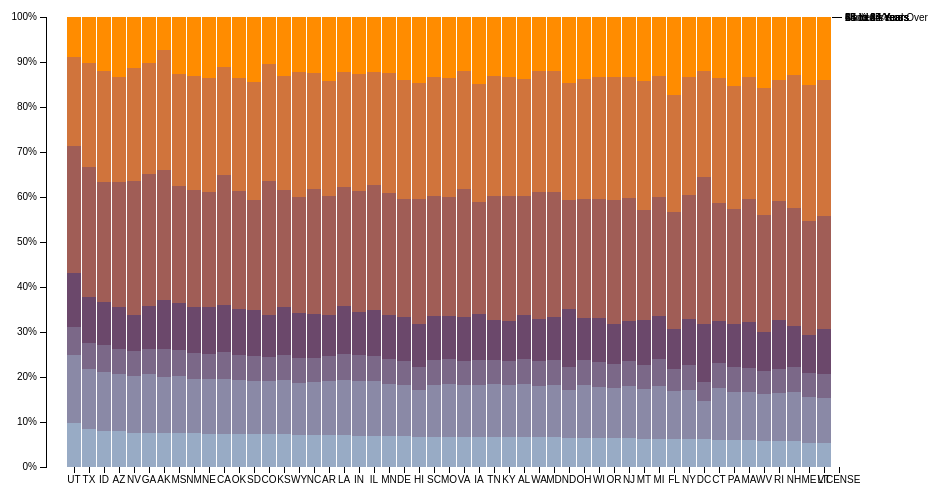
D3 v3 page, settled after 360 driven frames (6 s of simulated time); the page loaded 1 data file(s).



var margin = {top: 20, right: 100, bottom: 30, left: 40},
    width = 960 - margin.left - margin.right,
    height = 500 - margin.top - margin.bottom;

var x = d3.scale.ordinal()
    .rangeRoundBands([0, width], .1);

var y = d3.scale.linear()
    .rangeRound([height, 0]);

var color = d3.scale.ordinal()
    .range(["#98abc5", "#8a89a6", "#7b6888", "#6b486b", "#a05d56", "#d0743c", "#ff8c00"]);

var xAxis = d3.svg.axis()
    .scale(x)
    .orient("bottom");

var yAxis = d3.svg.axis()
    .scale(y)
    .orient("left")
    .tickFormat(d3.format(".0%"));

var svg = d3.select("body").append("svg")
    .attr("width", width + margin.left + margin.right)
    .attr("height", height + margin.top + margin.bottom)
  .append("g")
    .attr("transform", "translate(" + margin.left + "," + margin.top + ")");

d3.csv("data.csv", function(error, data) {
  if (error) throw error;

  color.domain(d3.keys(data[0]).filter(function(key) { return key !== "State"; }));

  data.forEach(function(d) {
    var y0 = 0;
    d.ages = color.domain().map(function(name) { return {name: name, y0: y0, y1: y0 += +d[name]}; });
    d.ages.forEach(function(d) { d.y0 /= y0; d.y1 /= y0; });
  });

  data.sort(function(a, b) { return b.ages[0].y1 - a.ages[0].y1; });

  x.domain(data.map(function(d) { return d.State; }));

  svg.append("g")
      .attr("class", "x axis")
      .attr("transform", "translate(0," + height + ")")
      .call(xAxis);

  svg.append("g")
      .attr("class", "y axis")
      .call(yAxis);

  var state = svg.selectAll(".state")
      .data(data)
    .enter().append("g")
      .attr("class", "state")
      .attr("transform", function(d) { return "translate(" + x(d.State) + ",0)"; });

  state.selectAll("rect")
      .data(function(d) { return d.ages; })
    .enter().append("rect")
      .attr("width", x.rangeBand())
      .attr("y", function(d) { return y(d.y1); })
      .attr("height", function(d) { return y(d.y0) - y(d.y1); })
      .style("fill", function(d) { return color(d.name); });

  var legend = svg.select(".state:last-child").selectAll(".legend")
      .data(function(d) { return d.ages; })
    .enter().append("g")
      .attr("class", "legend")
      .attr("transform", function(d) { return "translate(" + x.rangeBand() / 2 + "," + y((d.y0 + d.y1) / 2) + ")"; });

  legend.append("line")
      .attr("x2", 10);

  legend.append("text")
      .attr("x", 13)
      .attr("dy", ".35em")
      .text(function(d) { return d.name; });

});



### data: data.csv
State, Under 5 Years, 5 to 13 Years, 14 to 17 Years, 18 to 24 Years, 25 to 44 Years, 45 to 64 Years, 65 Years and Over
AL, 310504, 552339, 259034, 450818, 1231572, 1215966, 641667
AK, 52083, 85640, 42153, 74257, 198724, 183159, 50277
AZ, 515910, 828669, 362642, 601943, 1804762, 1523681, 862573
AR, 202070, 343207, 157204, 264160, 754420, 727124, 407205
CA, 2704659, 4499890, 2159981, 3853788, 10604510, 8819342, 4114496
CO, 358280, 587154, 261701, 466194, 1464939, 1290094, 511094
CT, 211637, 403658, 196918, 325110, 916955, 968967, 478007
DE, 59319, 99496, 47414, 84464, 230183, 230528, 121688
DC, 36352, 50439, 25225, 75569, 193557, 140043, 70648
FL, 1140516, 1938695, 925060, 1607297, 4782119, 4746856, 3187797
GA, 740521, 1250460, 557860, 919876, 2846985, 2389018, 981024
HI, 87207, 134025, 64011, 124834, 356237, 331817, 190067
ID, 121746, 201192, 89702, 147606, 406247, 375173, 182150
IL, 894368, 1558919, 725973, 1311479, 3596343, 3239173, 1575308
IN, 443089, 780199, 361393, 605863, 1724528, 1647881, 813839
IA, 201321, 345409, 165883, 306398, 750505, 788485, 444554
KS, 202529, 342134, 155822, 293114, 728166, 713663, 366706
KY, 284601, 493536, 229927, 381394, 1179637, 1134283, 565867
LA, 310716, 542341, 254916, 471275, 1162463, 1128771, 540314
ME, 71459, 133656, 69752, 112682, 331809, 397911, 199187
MD, 371787, 651923, 316873, 543470, 1556225, 1513754, 679565
MA, 383568, 701752, 341713, 665879, 1782449, 1751508, 871098
MI, 625526, 1179503, 585169, 974480, 2628322, 2706100, 1304322
MN, 358471, 606802, 289371, 507289, 1416063, 1391878, 650519
MS, 220813, 371502, 174405, 305964, 764203, 730133, 371598
MO, 399450, 690476, 331543, 560463, 1569626, 1554812, 805235
MT, 61114, 106088, 53156, 95232, 236297, 278241, 137312
NE, 132092, 215265, 99638, 186657, 457177, 451756, 240847
NV, 199175, 325650, 142976, 212379, 769913, 653357, 296717
NH, 75297, 144235, 73826, 119114, 345109, 388250, 169978
NJ, 557421, 1011656, 478505, 769321, 2379649, 2335168, 1150941
NM, 148323, 241326, 112801, 203097, 517154, 501604, 260051
NY, 1208495, 2141490, 1058031, 1999120, 5355235, 5120254, 2607672
NC, 652823, 1097890, 492964, 883397, 2575603, 2380685, 1139052
ND, 41896, 67358, 33794, 82629, 154913, 166615, 94276
OH, 743750, 1340492, 646135, 1081734, 3019147, 3083815, 1570837
OK, 266547, 438926, 200562, 369916, 957085, 918688, 490637
OR, 243483, 424167, 199925, 338162, 1044056, 1036269, 503998
PA, 737462, 1345341, 679201, 1203944, 3157759, 3414001, 1910571
RI, 60934, 111408, 56198, 114502, 277779, 282321, 147646
SC, 303024, 517803, 245400, 438147, 1193112, 1186019, 596295
SD, 58566, 94438, 45305, 82869, 196738, 210178, 116100
TN, 416334, 725948, 336312, 550612, 1719433, 1646623, 819626
TX, 2027307, 3277946, 1420518, 2454721, 7017731, 5656528, 2472223
UT, 268916, 413034, 167685, 329585, 772024, 538978, 246202
VT, 32635, 62538, 33757, 61679, 155419, 188593, 86649
VA, 522672, 887525, 413004, 768475, 2203286, 2033550, 940577
WA, 433119, 750274, 357782, 610378, 1850983, 1762811, 783877
WV, 105435, 189649, 91074, 157989, 470749, 514505, 285067
WI, 362277, 640286, 311849, 553914, 1487457, 1522038, 750146
WY, 38253, 60890, 29314, 53980, 137338, 147279, 65614
LICENSE